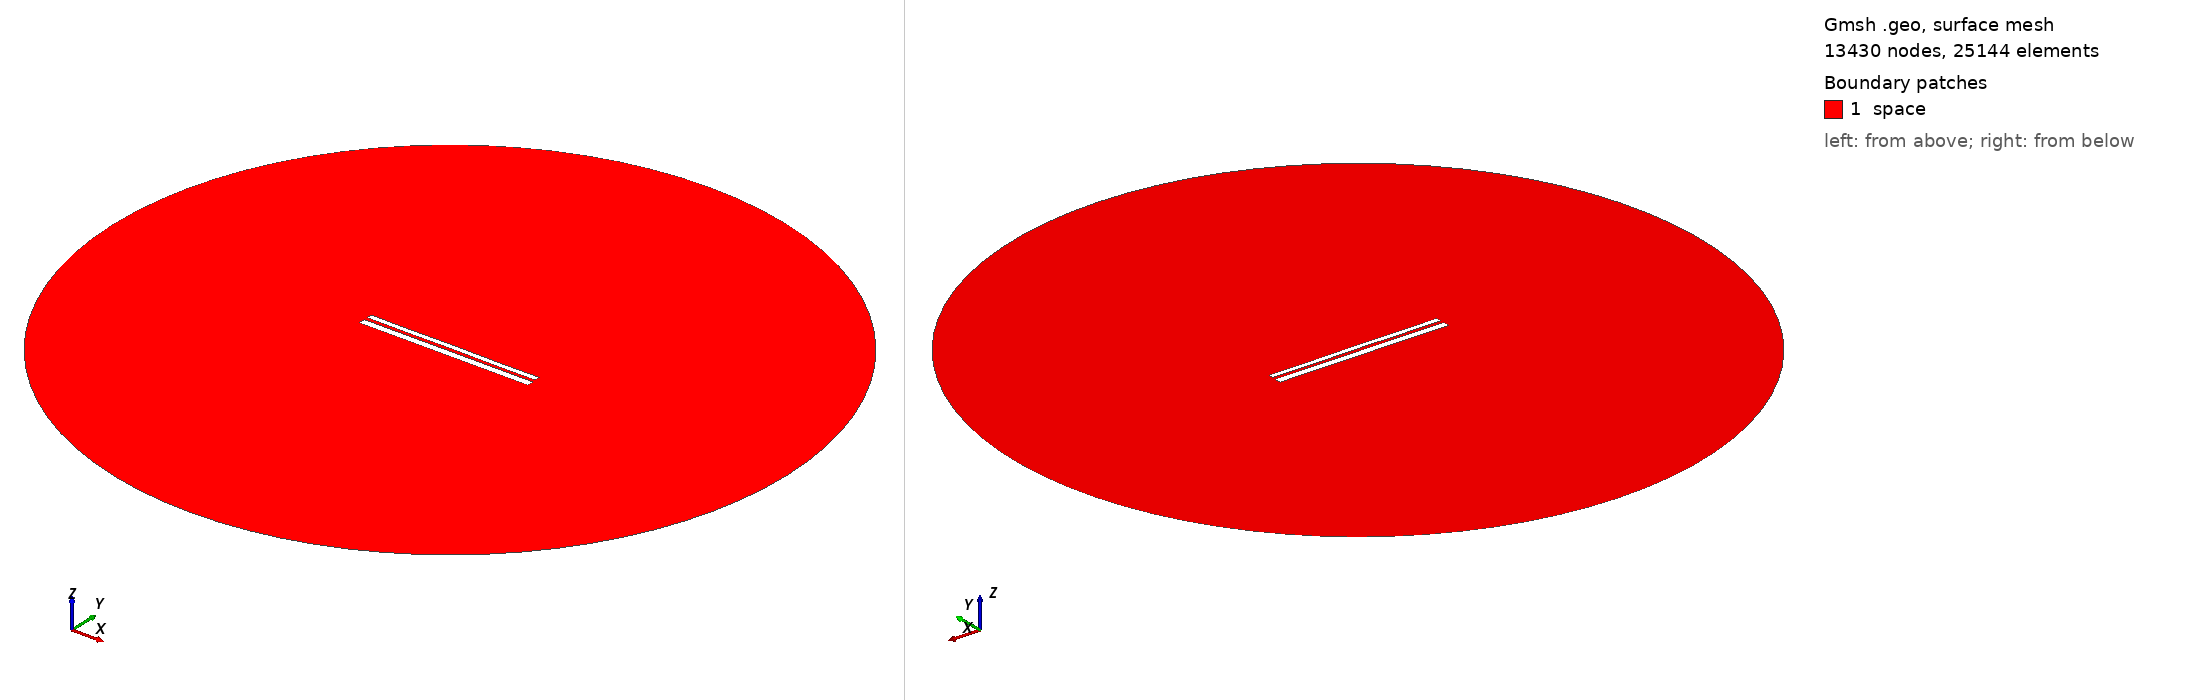

Gmsh geometry script, surface-meshed: 13430 nodes, 25144 surface elements. Boundary patches (legend numbers): 1 space. Left view from above one corner, right view from below the opposite corner. Legend entries are the model's physical surfaces. The drawing asked Gmsh for element sizes between 1% and 20% of the model's largest extent; the script's own settings can give other sizes.

=== 10062.geo (drawn) ===
//---------------------------------------
// Geometry kernel
//---------------------------------------

SetFactory("OpenCASCADE");



//---------------------------------------
// Parameters of the geometry
//---------------------------------------

// Overetch of the upper plate
overetch = 0.375;

// Distance between the plates
distance = 1.75;

// Discretization over the x axis (for the deformation)
nx = 50; 

// Length of the plate
L = 100 - overetch; 

// Number of modes
n = 4; 

// 1st mode coefficient
coeff(1) = -0.15;
beta(1) = 0.596864 * 3.1415926535 / L;

// 2nd mode coefficient
coeff(2) = 0.0;
beta(2) = 1.49418 * 3.1415926535 / L;

// 3rd mode coefficient
coeff(3) = 0.0;
beta(3) = 2.50025 * 3.1415926535 / L;

// 4th mode coefficient
coeff(4) = -0.075;
beta(4) = 3.49999 * 3.1415926535 / L;



//---------------------------------------
// Upper plate (deformed rectangle)
//---------------------------------------

// Coordiantes of the upper plate
xmin = -50;
xmax = 50 - overetch;

// Height of the upper plate
yheight = 4 - 2 * overetch;

// Indexes of the points
UpperID[] = {};
LowerID[] = {};
LeftID[] = {};
RightID[] = {};

// Point index
p = 1;

// Horizontal edges
For i In {1:nx}
    x = xmin + (i-1)*(xmax - xmin)/(nx-1);

    y_bottom = distance / 2 + overetch;
    For j In {1:n}
        C = (Cosh(beta(j)*L) + Cos(beta(j)*L)) / (Sinh(beta(j)*L) + Sin(beta(j)*L));
        y_bottom  = y_bottom + coeff(j) * (Cosh(beta(j)*(x+50)) - Cos(beta(j)*(x+50)) - C * (Sinh(beta(j)*(x+50)) - Sin(beta(j)*(x+50))));
    EndFor

    y_top = y_bottom + yheight;

    Point(p) = {x, y_top, 0, 1.0};
    UpperID[i] = p;
    p = p + 1;

    Point(p) = {x, y_bottom, 0, 1.0};
    LowerID[i] = p;
    p = p + 1;
EndFor

// Create point lists
UpperPts[] = {}; LowerPts[] = {};
For i In {1:nx}
  UpperPts[] += {UpperID[i]};
  LowerPts[] += {LowerID[i]};
EndFor

// Build splines
Spline(1) = {UpperPts[]};
Spline(2) = {LowerPts[]};
Line(3) = {LowerPts[nx-1], UpperPts[nx-1]};
Line(4) = {LowerPts[0], UpperPts[0]};

// Build the plane surface
Curve Loop(1) = {2, 3, -1, -4};
Plane Surface(1) = {1};



//---------------------------------------
// Lower plate (rectangle)
//---------------------------------------

// Vertices
Point(1001) = {-50, -1, 0, 1.0};
Point(1002) = { 50, -1, 0, 1.0};
Point(1003) = { 50,  -5, 0, 1.0};
Point(1004) = {-50,  -5, 0, 1.0};

// Edges
Line(5) = {1001, 1002};
Line(6) = {1002, 1003};
Line(7) = {1003, 1004};
Line(8) = {1004, 1001};

// Plane surface
Line Loop(2) = {5, 6, 7, 8};
Plane Surface(2) = {2}; 



//---------------------------------------
// Outer (fictious) boundary
//---------------------------------------

// Points
Point(1005) = {0, 0, 0};       // Center
Point(1006) = {200, 0, 0};     // Start point
Point(1007) = {0, 200, 0};     // 90 degrees
Point(1008) = {-200, 0, 0};    // 180 degrees
Point(1009) = {0, -200, 0};    // 270 degrees

// Circle arcs (each needs start, center, end)
Circle(9) = {1006, 1005, 1007};
Circle(10) = {1007, 1005, 1008};
Circle(11) = {1008, 1005, 1009};
Circle(12) = {1009, 1005, 1006};

// Plane surface for the entire domain
Curve Loop(3) = {9, 10, 11, 12};
Surface(3) = {3};

// Subtract the plates from the whole domain to obtain the actual domain where we want to solve the equations
BooleanDifference{ Surface{3}; Delete; }{ Surface{1}; Surface{2}; Delete; }




//---------------------------------------
// Transfinite Lines/Curves
//---------------------------------------

// Set the number of points on the boundaries
r = 7;

// Plates
Transfinite Curve {1, 2} = 50*r Using Progression 1;
Transfinite Curve {3, 4} = 2*r Using Progression 1;
Transfinite Line {5, 7} = 50*r Using Progression 1;
Transfinite Line {6, 8} = 2*r Using Progression 1;

// Outer boundary
Transfinite Line {9, 10, 11, 12} = 20 Using Progression 1;



//---------------------------------------
// Physical groups
//---------------------------------------                

// Physical curves (boundaries)
Physical Line("force_segment", 10) = {2};
Physical Line("upper_plate", 11) = {1, 3, 4};
Physical Line("lower_plate", 12) = {5, 6, 7, 8};
Physical Line("boundary", 20) = {9, 10, 11, 12};

// Physical Surfaces
Physical Surface("space", 30) = {3};



//---------------------------------------
// 6. Generate the Mesh
//---------------------------------------

// 2D mesh generation
Mesh 2;
